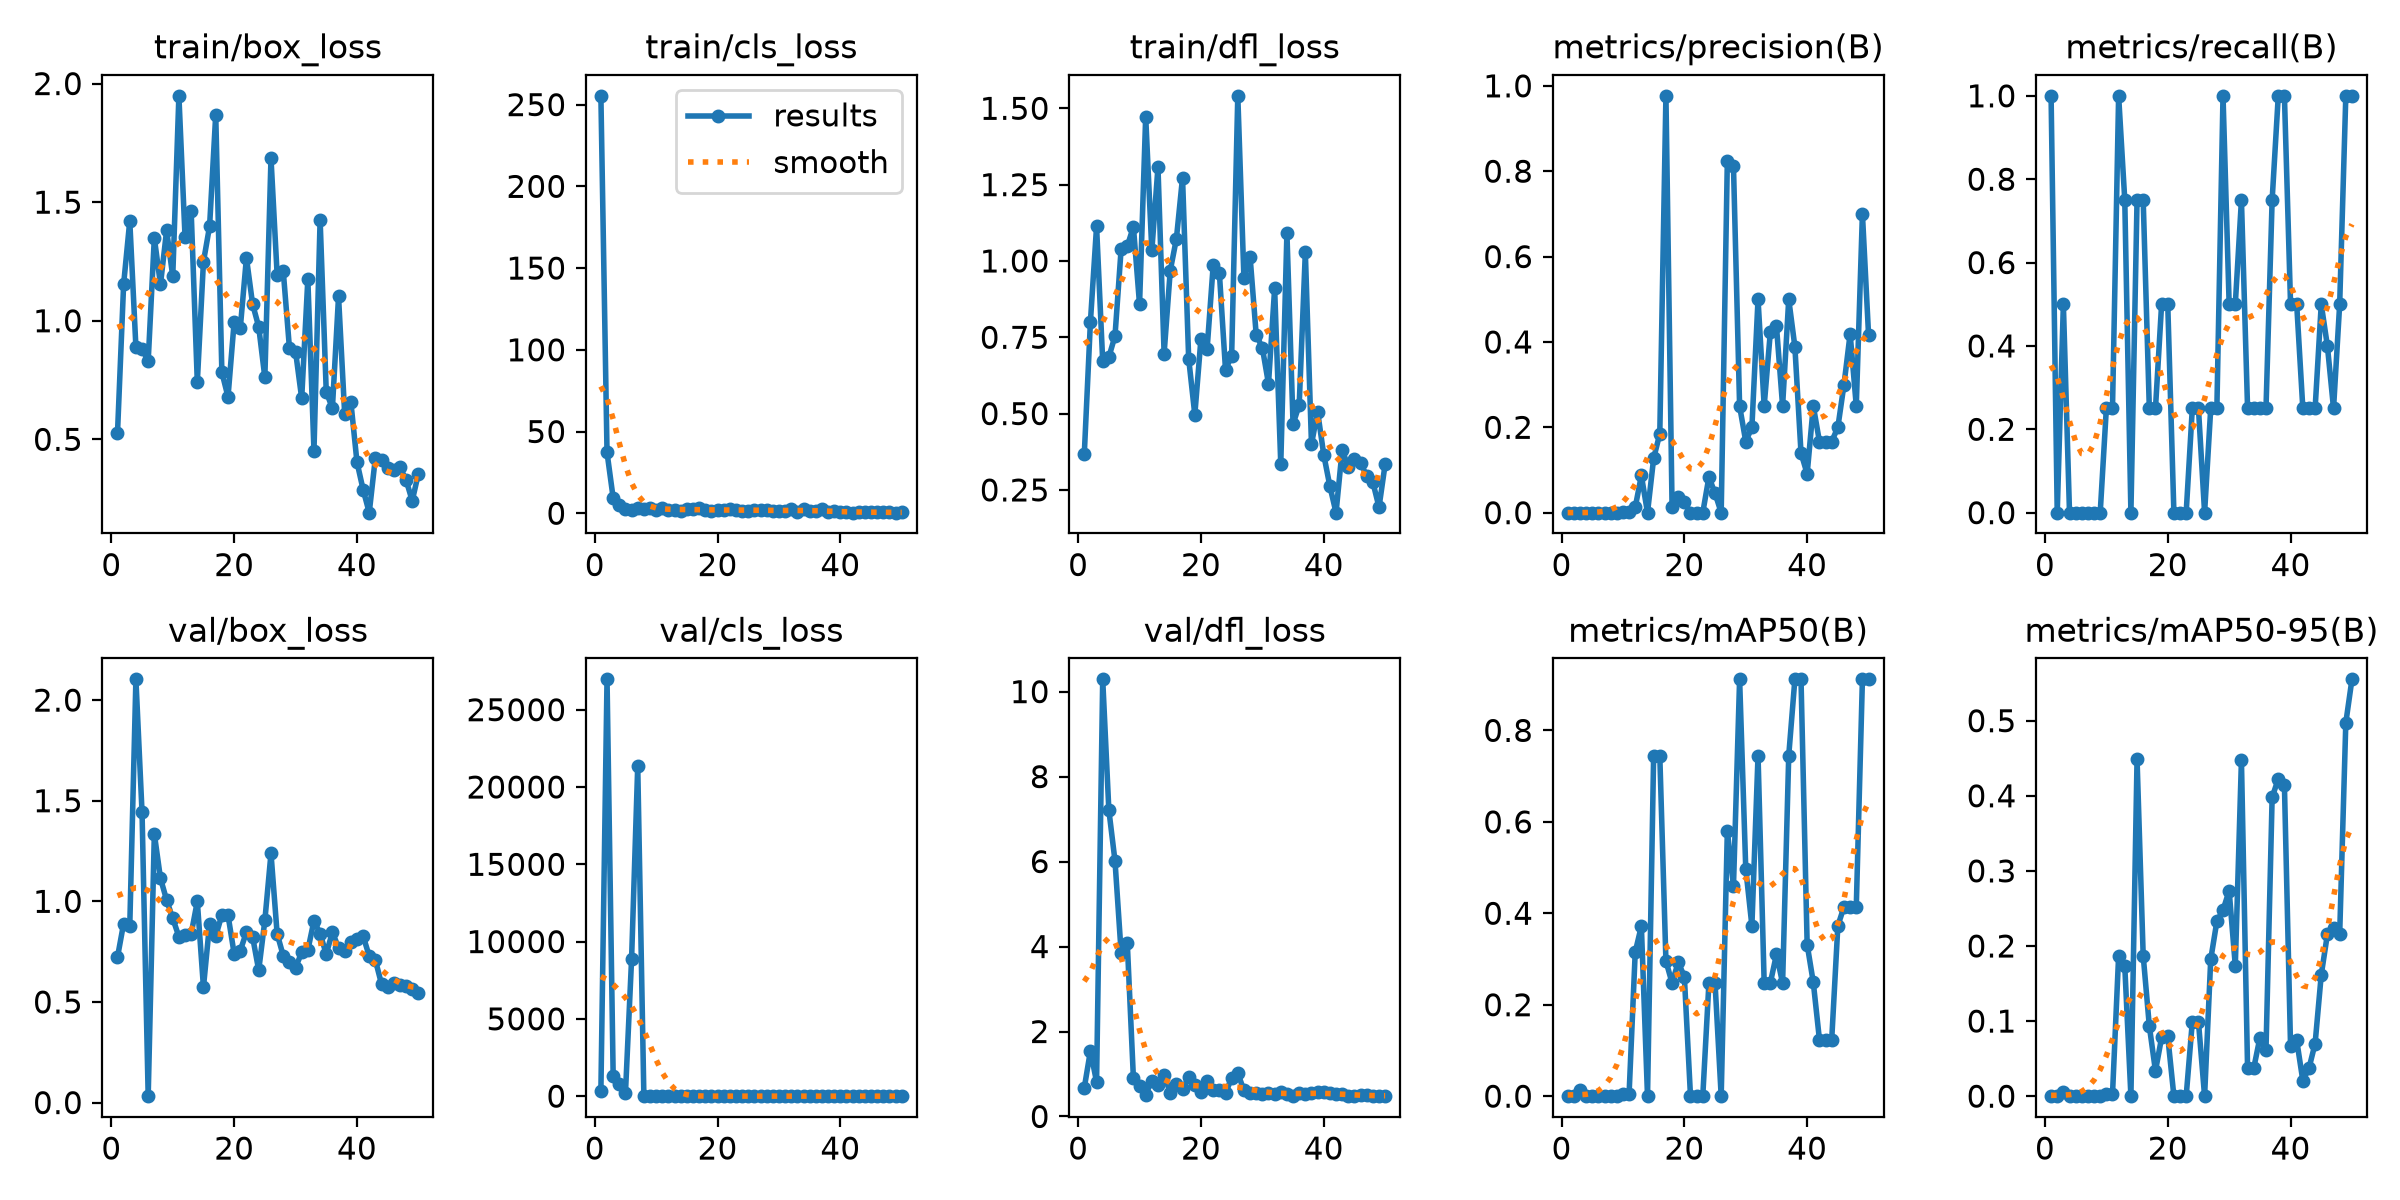

The table this chart was drawn from, first rows:
epoch, time, train/box_loss, train/cls_loss, train/dfl_loss, metrics/precision(B), metrics/recall(B), metrics/mAP50(B), metrics/mAP50-95(B), val/box_loss, val/cls_loss, val/dfl_loss, lr/pg0, lr/pg1, lr/pg2
1, 155.7, 0.5255, 255.4, 0.367, 0.00013, 1, 0.00025, 0.00012, 0.7225, 331.2, 0.6752, 0.0005279, 0.0005279, 0.0005279
2, 303.3, 1.154, 37.21, 0.8012, 0, 0, 0, 0, 0.8897, 26965, 1.545, 0.001062, 0.001062, 0.001062
3, 452.1, 1.421, 9.337, 1.113, 0.0001, 0.5, 0.01382, 0.00553, 0.8766, 1308, 0.8154, 0.001574, 0.001574, 0.001574
4, 598.1, 0.8889, 5.137, 0.6709, 0, 0, 0, 0, 2.103, 776, 10.29, 0.001568, 0.001568, 0.001568
5, 749.4, 0.8812, 2.801, 0.6851, 0, 0, 0, 0, 1.442, 178.3, 7.214, 0.001535, 0.001535, 0.001535
6, 893.1, 0.8308, 1.971, 0.754, 0, 0, 0, 0, 0.03182, 8877, 6.018, 0.001502, 0.001502, 0.001502
7, 1042, 1.349, 3.054, 1.039, 0, 0, 0, 0, 1.335, 21363, 3.859, 0.001469, 0.001469, 0.001469
8, 1183, 1.153, 2.346, 1.048, 0, 0, 0, 0, 1.114, 3.427, 4.094, 0.001436, 0.001436, 0.001436
9, 1325, 1.381, 2.931, 1.112, 0, 0, 0, 0, 1.007, 2.082, 0.9024, 0.001403, 0.001403, 0.001403
10, 1484, 1.187, 2.27, 0.8575, 0.00186, 0.25, 0.00381, 0.00267, 0.9154, 19.13, 0.714, 0.00137, 0.00137, 0.00137
11, 1652, 1.948, 3.244, 1.473, 0.00062, 0.25, 0.00476, 0.00238, 0.8246, 2.95, 0.5167, 0.001337, 0.001337, 0.001337
12, 1823, 1.354, 2.193, 1.034, 0.01258, 1, 0.3152, 0.187, 0.8312, 2.065, 0.8453, 0.001304, 0.001304, 0.001304
13, 1975, 1.462, 2.259, 1.307, 0.08707, 0.75, 0.3719, 0.1734, 0.8379, 6.273, 0.738, 0.001271, 0.001271, 0.001271
14, 2130, 0.7412, 1.126, 0.6967, 0, 0, 0, 0, 0.9998, 1.9, 0.9697, 0.001238, 0.001238, 0.001238
15, 2291, 1.248, 2.619, 0.9683, 0.1274, 0.75, 0.745, 0.4484, 0.5731, 1.47, 0.5641, 0.001205, 0.001205, 0.001205
16, 2449, 1.399, 2.71, 1.073, 0.1848, 0.75, 0.745, 0.1872, 0.8892, 2.29, 0.7597, 0.001172, 0.001172, 0.001172
17, 2604, 1.869, 2.998, 1.273, 0.9766, 0.25, 0.2956, 0.09323, 0.8269, 1.842, 0.6427, 0.001139, 0.001139, 0.001139
18, 2787, 0.7825, 2.021, 0.6803, 0.01282, 0.25, 0.2475, 0.03359, 0.9329, 2.051, 0.9214, 0.001106, 0.001106, 0.001106
19, 2957, 0.6791, 1.383, 0.4964, 0.03704, 0.5, 0.2929, 0.07814, 0.9316, 1.829, 0.7399, 0.001073, 0.001073, 0.001073
20, 3108, 0.9947, 1.88, 0.745, 0.025, 0.5, 0.2614, 0.07981, 0.7398, 1.947, 0.5722, 0.00104, 0.00104, 0.00104
21, 3254, 0.9692, 1.74, 0.7108, 0, 0, 0, 0, 0.7553, 2.008, 0.8326, 0.001007, 0.001007, 0.001007
22, 3418, 1.265, 2.437, 0.9874, 0, 0, 0, 0, 0.8468, 1.957, 0.6351, 0.0009739, 0.0009739, 0.0009739
23, 3569, 1.071, 2.309, 0.9605, 0, 0, 0, 0, 0.8244, 2.059, 0.6344, 0.0009409, 0.0009409, 0.0009409
24, 3727, 0.9742, 1.62, 0.6435, 0.08333, 0.25, 0.2475, 0.099, 0.6574, 1.492, 0.5424, 0.0009078, 0.0009078, 0.0009078
25, 3877, 0.7611, 1.597, 0.6897, 0.04545, 0.25, 0.2475, 0.099, 0.9048, 1.209, 0.9142, 0.0008748, 0.0008748, 0.0008748
26, 4034, 1.686, 2.299, 1.541, 0, 0, 0, 0, 1.238, 1.571, 1.017, 0.0008418, 0.0008418, 0.0008418
27, 4180, 1.195, 1.983, 0.9437, 0.8242, 0.25, 0.58, 0.1822, 0.8389, 1.222, 0.6144, 0.0008088, 0.0008088, 0.0008088
28, 4325, 1.209, 2.086, 1.014, 0.8111, 0.25, 0.4594, 0.2328, 0.7291, 1.2, 0.5461, 0.0007758, 0.0007758, 0.0007758
29, 4472, 0.886, 1.361, 0.7579, 0.2496, 1, 0.9117, 0.2477, 0.6964, 1.047, 0.5506, 0.0007428, 0.0007428, 0.0007428
30, 4638, 0.8703, 1.391, 0.7156, 0.1667, 0.5, 0.4975, 0.2735, 0.671, 1.284, 0.5403, 0.0007098, 0.0007098, 0.0007098
31, 4801, 0.673, 1.489, 0.5976, 0.2, 0.5, 0.3725, 0.1737, 0.746, 1.19, 0.5503, 0.0006768, 0.0006768, 0.0006768
32, 4950, 1.175, 2.352, 0.9098, 0.5, 0.75, 0.745, 0.4472, 0.7571, 1.212, 0.5294, 0.0006438, 0.0006438, 0.0006438
33, 5131, 0.4519, 0.9739, 0.3345, 0.25, 0.25, 0.2475, 0.03712, 0.9039, 1.481, 0.5699, 0.0006108, 0.0006108, 0.0006108
34, 5359, 1.425, 2.833, 1.091, 0.4223, 0.25, 0.2475, 0.03712, 0.8394, 1.348, 0.529, 0.0005778, 0.0005778, 0.0005778
35, 5531, 0.7002, 1.28, 0.4656, 0.4372, 0.25, 0.31, 0.07747, 0.7377, 1.045, 0.489, 0.0005448, 0.0005448, 0.0005448
36, 5739, 0.631, 1.183, 0.5284, 0.25, 0.25, 0.2475, 0.06187, 0.8476, 1.468, 0.5454, 0.0005118, 0.0005118, 0.0005118
37, 5908, 1.103, 2.852, 1.028, 0.5, 0.75, 0.745, 0.3977, 0.7681, 1.193, 0.5352, 0.0004788, 0.0004788, 0.0004788
38, 6077, 0.6077, 0.8855, 0.3999, 0.3889, 1, 0.9117, 0.4227, 0.7537, 1.038, 0.5458, 0.0004458, 0.0004458, 0.0004458
39, 6249, 0.6594, 1.144, 0.5063, 0.1397, 1, 0.9117, 0.4144, 0.7967, 0.9551, 0.5776, 0.0004127, 0.0004127, 0.0004127
40, 6431, 0.4046, 0.9248, 0.3651, 0.09091, 0.5, 0.3317, 0.06617, 0.8145, 1.082, 0.5792, 0.0003797, 0.0003797, 0.0003797
41, 6618, 0.2882, 0.5498, 0.2619, 0.25, 0.5, 0.2487, 0.0745, 0.8281, 1.29, 0.5568, 0.0003467, 0.0003467, 0.0003467
42, 6797, 0.1909, 0.4482, 0.1755, 0.1667, 0.25, 0.1237, 0.02062, 0.7278, 1.441, 0.5392, 0.0003137, 0.0003137, 0.0003137
43, 6974, 0.4223, 0.9141, 0.3811, 0.1667, 0.25, 0.1237, 0.03712, 0.7078, 1.405, 0.5216, 0.0002807, 0.0002807, 0.0002807
44, 7151, 0.4127, 0.8496, 0.3255, 0.1667, 0.25, 0.1237, 0.07012, 0.589, 1.211, 0.4938, 0.0002477, 0.0002477, 0.0002477
45, 7337, 0.3808, 0.787, 0.3497, 0.2, 0.5, 0.3725, 0.1616, 0.5743, 1.095, 0.4916, 0.0002147, 0.0002147, 0.0002147
46, 7517, 0.3725, 0.5875, 0.3386, 0.3, 0.4001, 0.4142, 0.2155, 0.5942, 1.01, 0.5032, 0.0001817, 0.0001817, 0.0001817
47, 7713, 0.3817, 0.5711, 0.2954, 0.4189, 0.25, 0.4142, 0.2238, 0.5851, 0.9728, 0.4958, 0.0001487, 0.0001487, 0.0001487
48, 7890, 0.3289, 0.5621, 0.275, 0.25, 0.5, 0.4142, 0.2155, 0.5779, 0.9324, 0.4897, 0.0001157, 0.0001157, 0.0001157
49, 8073, 0.2407, 0.385, 0.1934, 0.7, 1, 0.9117, 0.4973, 0.5626, 0.8133, 0.4839, 8.26832e-05, 8.26832e-05, 8.26832e-05
50, 8255, 0.3549, 0.5215, 0.3347, 0.4167, 1, 0.9117, 0.5551, 0.543, 0.7219, 0.4785, 4.96766e-05, 4.96766e-05, 4.96766e-05
